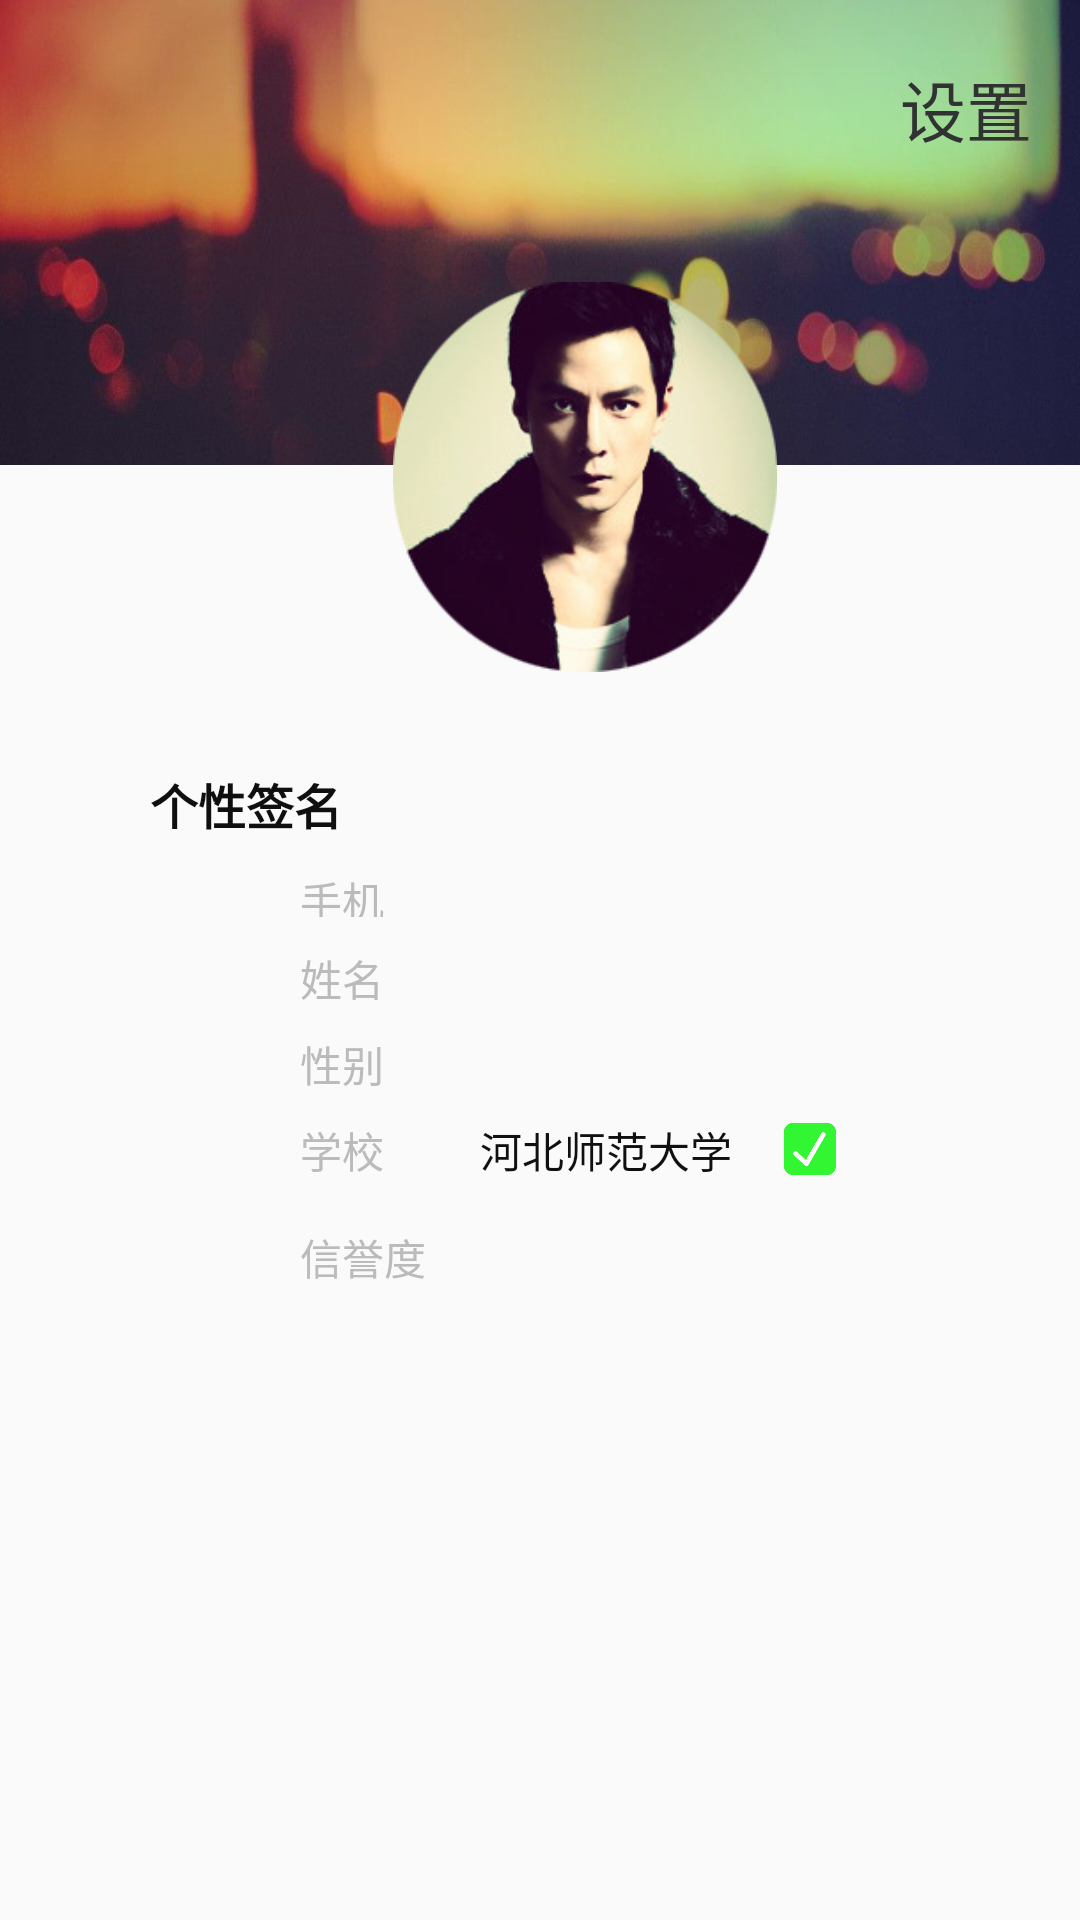

This screen was rendered from an Android layout file. Write that file and the resources it references.
<!-- AndroidManifest.xml: application theme AppTheme -->
<!-- res/layout/fragment_mine.xml -->
<?xml version="1.0" encoding="utf-8"?>
<RelativeLayout xmlns:android="http://schemas.android.com/apk/res/android"
    xmlns:tools="http://schemas.android.com/tools"
    android:layout_width="match_parent"
    android:layout_height="match_parent"
    tools:context=".HomePage.fragment.MineFragment"
    android:id="@+id/frame_mine">

    
    <RelativeLayout
        android:id="@+id/RL_01"
        android:layout_width="wrap_content"
        android:layout_height="224dp"
        android:orientation="vertical">

        <RelativeLayout
            android:layout_width="match_parent"
            android:layout_height="155dp"
            android:background="@drawable/myback">

            <TextView
                android:id="@+id/tv_set"
                android:layout_width="wrap_content"
                android:layout_height="wrap_content"
                android:layout_marginLeft="300dp"
                android:layout_marginTop="20dp"
                android:gravity="center"
                android:text="设置"
                android:textColor="#313332"
                android:textSize="22dp" />
        </RelativeLayout>

        <ImageView
            android:layout_width="130dp"
            android:layout_height="130dp"
            android:layout_alignParentBottom="true"
            android:layout_marginLeft="130dp"
            android:layout_marginTop="70dp"
            android:src="@drawable/myhead" />

    </RelativeLayout>

    <RelativeLayout
        android:layout_below="@+id/RL_01"
        android:layout_width="match_parent"
        android:layout_height="wrap_content"
        android:gravity="center"
        android:orientation="vertical">

        <RelativeLayout
            android:id="@+id/RL_02"
            android:layout_width="match_parent"
            android:layout_height="wrap_content">

            <TextView
                android:id="@+id/tv_name"
                android:layout_centerHorizontal="true"
                android:layout_width="wrap_content"
                android:layout_height="wrap_content"
                android:textColor="#0F0F0F"

                android:textSize="24dp"
                android:textStyle="bold" />

        </RelativeLayout>

        <RelativeLayout
            android:id="@+id/RL_03"
            android:layout_below="@+id/RL_02"
            android:layout_width="wrap_content"
            android:layout_height="wrap_content"
            android:orientation="horizontal">

            <TextView
                android:id="@+id/TV_05"
                android:layout_width="wrap_content"
                android:layout_height="wrap_content"
                android:text="个性签名"
                android:layout_marginLeft="50dp"
                android:textColor="#0F0F0F"
                android:textSize="16dp"
                android:textStyle="bold" />

            <TextView
                android:layout_toRightOf="@+id/TV_05"
                android:id="@+id/tv_write"
                android:layout_width="wrap_content"
                android:layout_height="wrap_content"
                android:textColor="#7D7777"
                android:textSize="16dp" />


        </RelativeLayout>

        <RelativeLayout
            android:id="@+id/RL_04"
            android:layout_below="@+id/RL_03"
            android:layout_width="wrap_content"
            android:layout_height="16dp"
            android:layout_marginLeft="100dp"
            android:layout_marginTop="10dp">

            <TextView
                android:id="@+id/TV_06"
                android:layout_width="60dp"
                android:layout_height="wrap_content"
                android:text="手机"
                android:textColor="#BBBBBB" />

            <TextView
                android:layout_toRightOf="@+id/TV_06"
                android:id="@+id/tv_phone"
                android:layout_width="wrap_content"
                android:layout_height="match_parent"
                android:textColor="#101010" />

        </RelativeLayout>

        <RelativeLayout
            android:id="@+id/RL_05"
            android:layout_below="@+id/RL_04"
            android:layout_alignLeft="@+id/RL_04"
            android:layout_width="wrap_content"
            android:layout_height="wrap_content"
            android:layout_marginTop="10dp">

            <TextView
                android:id="@+id/TV_07"
                android:layout_width="60dp"
                android:layout_height="wrap_content"
                android:text="姓名"
                android:textColor="#BBBBBB" />

            <TextView
                android:layout_toRightOf="@+id/TV_07"
                android:id="@+id/tv_realname"

                android:layout_width="wrap_content"
                android:layout_height="wrap_content"
                android:textColor="#101010" />
        </RelativeLayout>

        <RelativeLayout
            android:id="@+id/RL_06"
            android:layout_below="@+id/RL_05"
            android:layout_alignLeft="@+id/RL_05"
            android:layout_width="wrap_content"
            android:layout_height="wrap_content"
            android:layout_marginTop="8dp">

            <TextView
                android:id="@+id/TV_08"
                android:layout_width="60dp"
                android:layout_height="wrap_content"
                android:text="性别"
                android:textColor="#BBBBBB" />

            <TextView
                android:layout_toRightOf="@+id/TV_08"
                android:id="@+id/tv_sex"
                android:layout_width="100dp"
                android:layout_height="wrap_content"
                android:textColor="#101010" />

        </RelativeLayout>

        <RelativeLayout
            android:id="@+id/RL_07"
            android:layout_below="@+id/RL_06"
            android:layout_alignLeft="@+id/RL_06"
            android:layout_width="wrap_content"
            android:layout_height="wrap_content"
            android:layout_marginTop="8dp">

            <TextView
                android:id="@+id/TV_09"
                android:layout_width="60dp"
                android:layout_height="wrap_content"
                android:text="学校"
                android:textColor="#BBBBBB" />

            <TextView
                android:id="@+id/TV_10"
                android:layout_toRightOf="@+id/TV_09"
                android:layout_width="100dp"
                android:layout_height="wrap_content"
                android:text="河北师范大学"
                android:textColor="#101010" />

            <ImageView
                android:layout_toRightOf="@+id/TV_10"
                android:layout_width="20dp"
                android:layout_height="20dp"
                android:src="@drawable/authenok" />
        </RelativeLayout>

        <RelativeLayout
            android:id="@+id/RL_08"
            android:layout_below="@+id/RL_07"
            android:layout_alignLeft="@+id/RL_07"
            android:layout_width="wrap_content"
            android:layout_height="wrap_content"
            android:layout_marginTop="15dp">

            <TextView
                android:id="@+id/TV_11"
                android:layout_width="60dp"
                android:layout_height="wrap_content"
                android:text="信誉度"
                android:textColor="#BBBBBB" />

            <ImageView
                android:id="@+id/Img_05"
                android:layout_toRightOf="@+id/TV_11"
                android:layout_width="20dp"
                android:layout_height="20dp"
                android:src="@drawable/zuanshi" />

            <ImageView
                android:layout_toRightOf="@+id/Img_05"
                android:id="@+id/Img_06"
                android:layout_width="20dp"
                android:layout_height="20dp"
                android:layout_marginLeft="8dp"
                android:src="@drawable/zuanshi" />

            <ImageView
                android:layout_toRightOf="@+id/Img_06"
                android:layout_width="20dp"
                android:layout_height="20dp"
                android:layout_marginLeft="8dp"
                android:layout_marginRight="24dp"
                android:src="@drawable/zuanshi" />
        </RelativeLayout>

        <RelativeLayout
            android:layout_below="@+id/RL_08"
            android:layout_width="wrap_content"
            android:layout_height="wrap_content">

            <ImageView
                android:id="@+id/img_money"
                android:layout_width="40dp"
                android:layout_height="40dp"
                android:layout_marginLeft="250dp"
                android:src="@drawable/moneybag" />

        </RelativeLayout>


    </RelativeLayout>

</RelativeLayout>
<!-- resources referenced by this layout -->
<resources>
  <!-- drawable authenok: png bitmap (drawable, 9642 bytes) -->
  <!-- drawable myback: jpg bitmap (drawable, 98347 bytes) -->
  <!-- drawable myhead: png bitmap (drawable, 51044 bytes) -->
  <style name="AppTheme" parent="Theme.AppCompat.Light.NoActionBar">
          
          <item name="colorPrimary">@color/colorPrimary</item>
          <item name="colorPrimaryDark">@color/colorPrimaryDark</item>
          <item name="colorAccent">@color/colorAccent</item>
      </style>
  <color name="colorPrimary">#3F51B5</color>
  <color name="colorPrimaryDark">#303F9F</color>
  <color name="colorAccent">#F8B511</color>
</resources>
